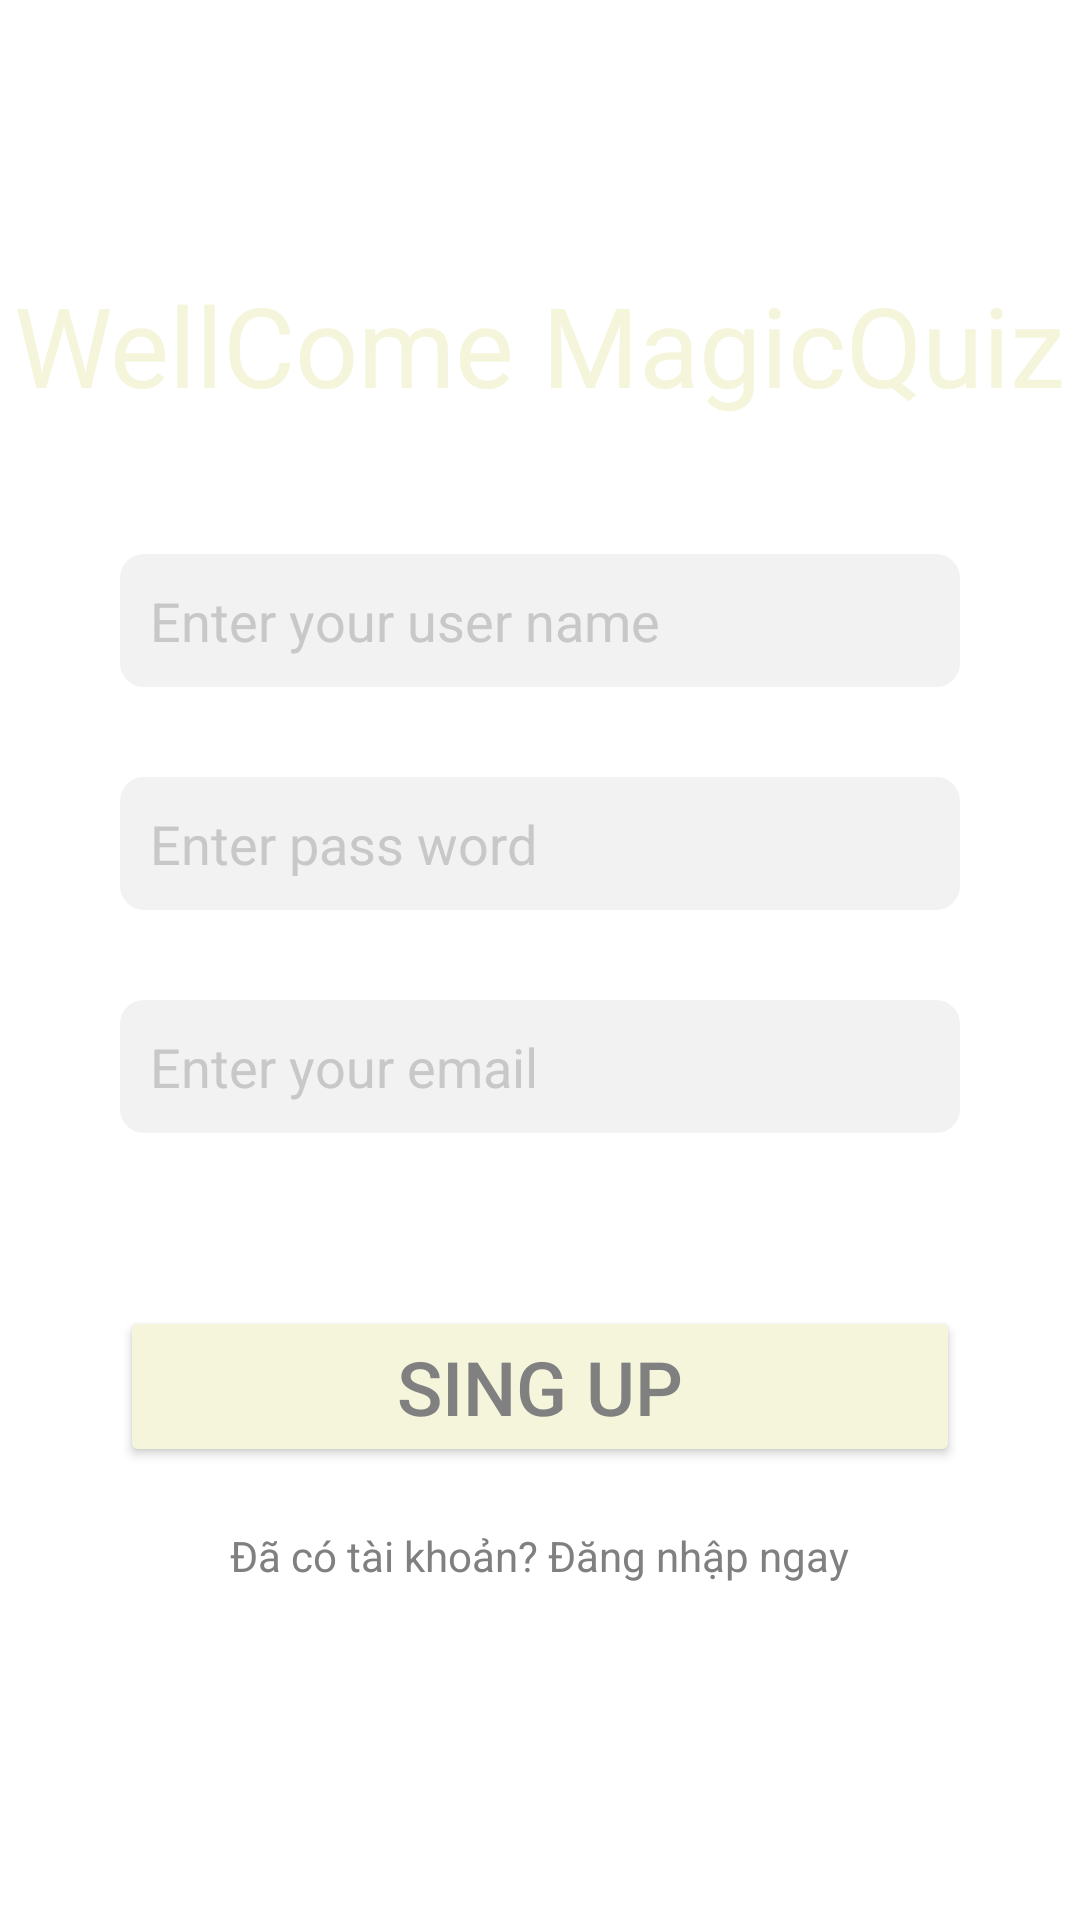

Here is an Android app screen rendered from its layout file. Give the layout XML and the strings, colors and styles it references.
<!-- AndroidManifest.xml: application theme Theme.Ungdunggiaido_quizMagic -->
<!-- res/layout/activity_register.xml -->
<?xml version="1.0" encoding="utf-8"?>
<RelativeLayout xmlns:android="http://schemas.android.com/apk/res/android"
    xmlns:tools="http://schemas.android.com/tools"
    android:id="@+id/register_layout"
    android:layout_width="match_parent"
    android:layout_height="match_parent"
    android:background="@drawable/img"
    tools:context=".RegisterActivity">

    <TextView
        android:id="@+id/textViewWellcome"
        android:layout_width="wrap_content"
        android:layout_height="wrap_content"
        android:layout_centerHorizontal="true"
        android:layout_marginTop="90dp"
        android:text="WellCome MagicQuiz"
        android:textSize="37dp"
        android:textColor="@color/pink"
        />

    <EditText
        android:id="@+id/editTextUsernameRegister"
        android:layout_width="match_parent"
        android:layout_height="wrap_content"
        android:layout_below="@id/textViewWellcome"
        android:layout_marginStart="40dp"
        android:layout_marginTop="45dp"
        android:layout_marginEnd="40dp"
        android:background="@drawable/edit_text_bg"
        android:hint="Enter your user name"
        android:padding="10dp"
        android:textColorHint="#C8C8C8" />

    <EditText
        android:id="@+id/editTextPasswordRegister"
        android:layout_width="match_parent"
        android:layout_height="wrap_content"
        android:layout_below="@id/editTextUsernameRegister"
        android:layout_marginStart="40dp"
        android:layout_marginEnd="40dp"
        android:layout_marginTop="30dp"
        android:background="@drawable/edit_text_bg"
        android:hint="Enter pass word"
        android:textColorHint="#C8C8C8"
        android:inputType="textPassword"
        android:padding="10dp" />

    <EditText
        android:id="@+id/editTextEmailRegister"
        android:layout_width="match_parent"
        android:layout_height="wrap_content"
        android:layout_below="@id/editTextPasswordRegister"
        android:layout_marginStart="40dp"
        android:layout_marginTop="30dp"
        android:layout_marginEnd="40dp"
        android:background="@drawable/edit_text_bg"
        android:hint="Enter your email"
        android:textColorHint="#C8C8C8"
        android:padding="10dp" />

    <Button
        android:id="@+id/buttonRegister"
        android:layout_width="match_parent"
        android:layout_height="wrap_content"
        android:layout_below="@id/editTextPasswordRegister"
        android:layout_marginStart="40dp"
        android:layout_marginTop="132dp"
        android:layout_marginEnd="40dp"
        android:backgroundTint="@color/pink"
        android:text="Sing Up"
        android:textColor="@color/gray"
        android:textSize="25dp" />

    <TextView
        android:id="@+id/textViewLogin"
        android:layout_width="wrap_content"
        android:layout_height="wrap_content"
        android:layout_below="@id/buttonRegister"
        android:layout_centerHorizontal="true"
        android:layout_marginTop="20dp"
        android:text="Đã có tài khoản? Đăng nhập ngay"
        android:textColor="@color/gray" />
</RelativeLayout>
<!-- resources referenced by this layout -->
<resources>
  <color name="gray">#808080</color>
  <color name="pink">#F5F5DC</color>
  <!-- drawable edit_text_bg (drawable) -->
  <shape xmlns:android="http://schemas.android.com/apk/res/android"
      android:shape="rectangle">
      <solid android:color="#f2f2f2"/>
      <corners android:radius="8dp"/>
  </shape>
  <style name="Theme.Ungdunggiaido_quizMagic" parent="Theme.MaterialComponents.DayNight.DarkActionBar">
          
          <item name="colorPrimary">@color/purple_500</item>
          <item name="colorPrimaryVariant">@color/purple_700</item>
          <item name="colorOnPrimary">@color/white</item>
          
          <item name="colorSecondary">@color/teal_200</item>
          <item name="colorSecondaryVariant">@color/teal_700</item>
          <item name="colorOnSecondary">@color/black</item>
          
          <item name="android:statusBarColor">?attr/colorPrimaryVariant</item>
          
      </style>
  <color name="purple_500">#FF6200EE</color>
  <color name="purple_700">#FF3700B3</color>
  <color name="white">#ffffff</color>
  <color name="teal_200">#FF03DAC5</color>
  <color name="teal_700">#FF018786</color>
  <color name="black">#FF000000</color>
</resources>
